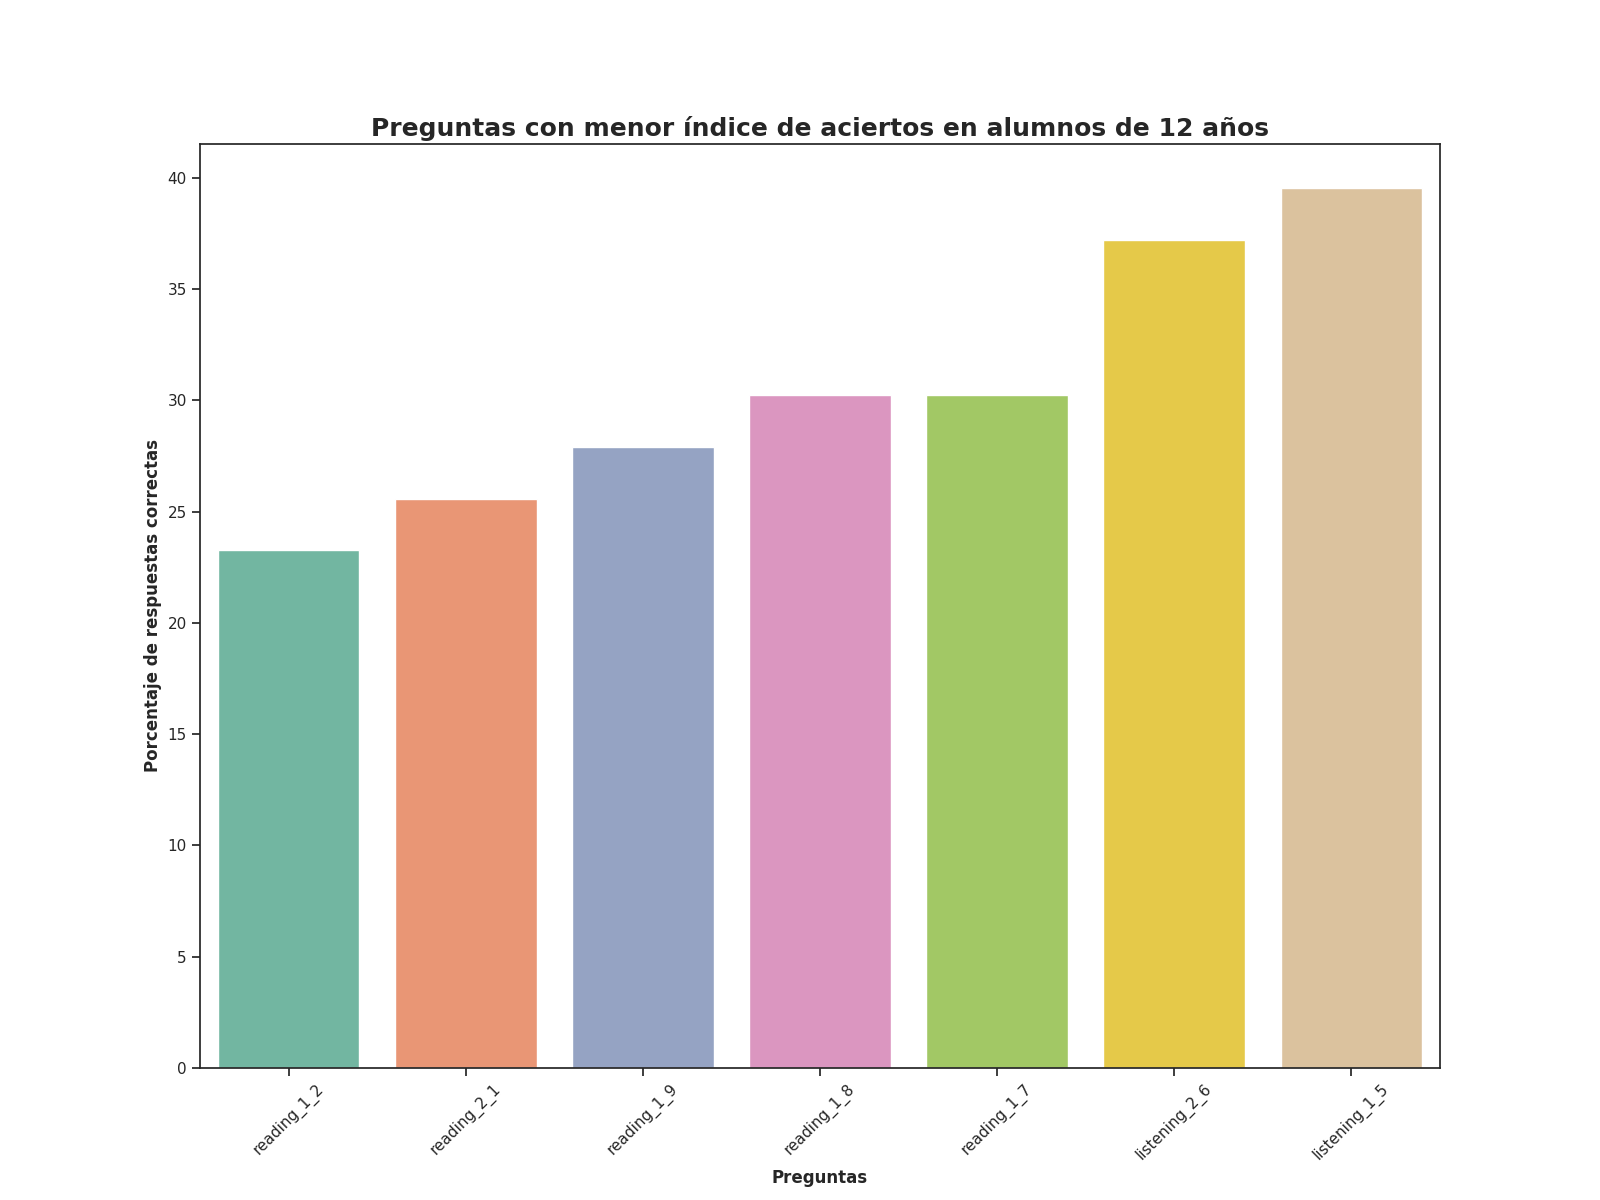

Source data for this figure (header and first rows):
question, number_correct_answers, percentage_correct_answers, Top
reading_1_2, 10.0, 23.26, 1
reading_2_1, 11.0, 25.58, 2
reading_1_9, 12.0, 27.91, 3
reading_1_8, 13.0, 30.23, 4
reading_1_7, 13.0, 30.23, 5
listening_2_6, 16.0, 37.21, 6
listening_1_5, 17.0, 39.53, 7
